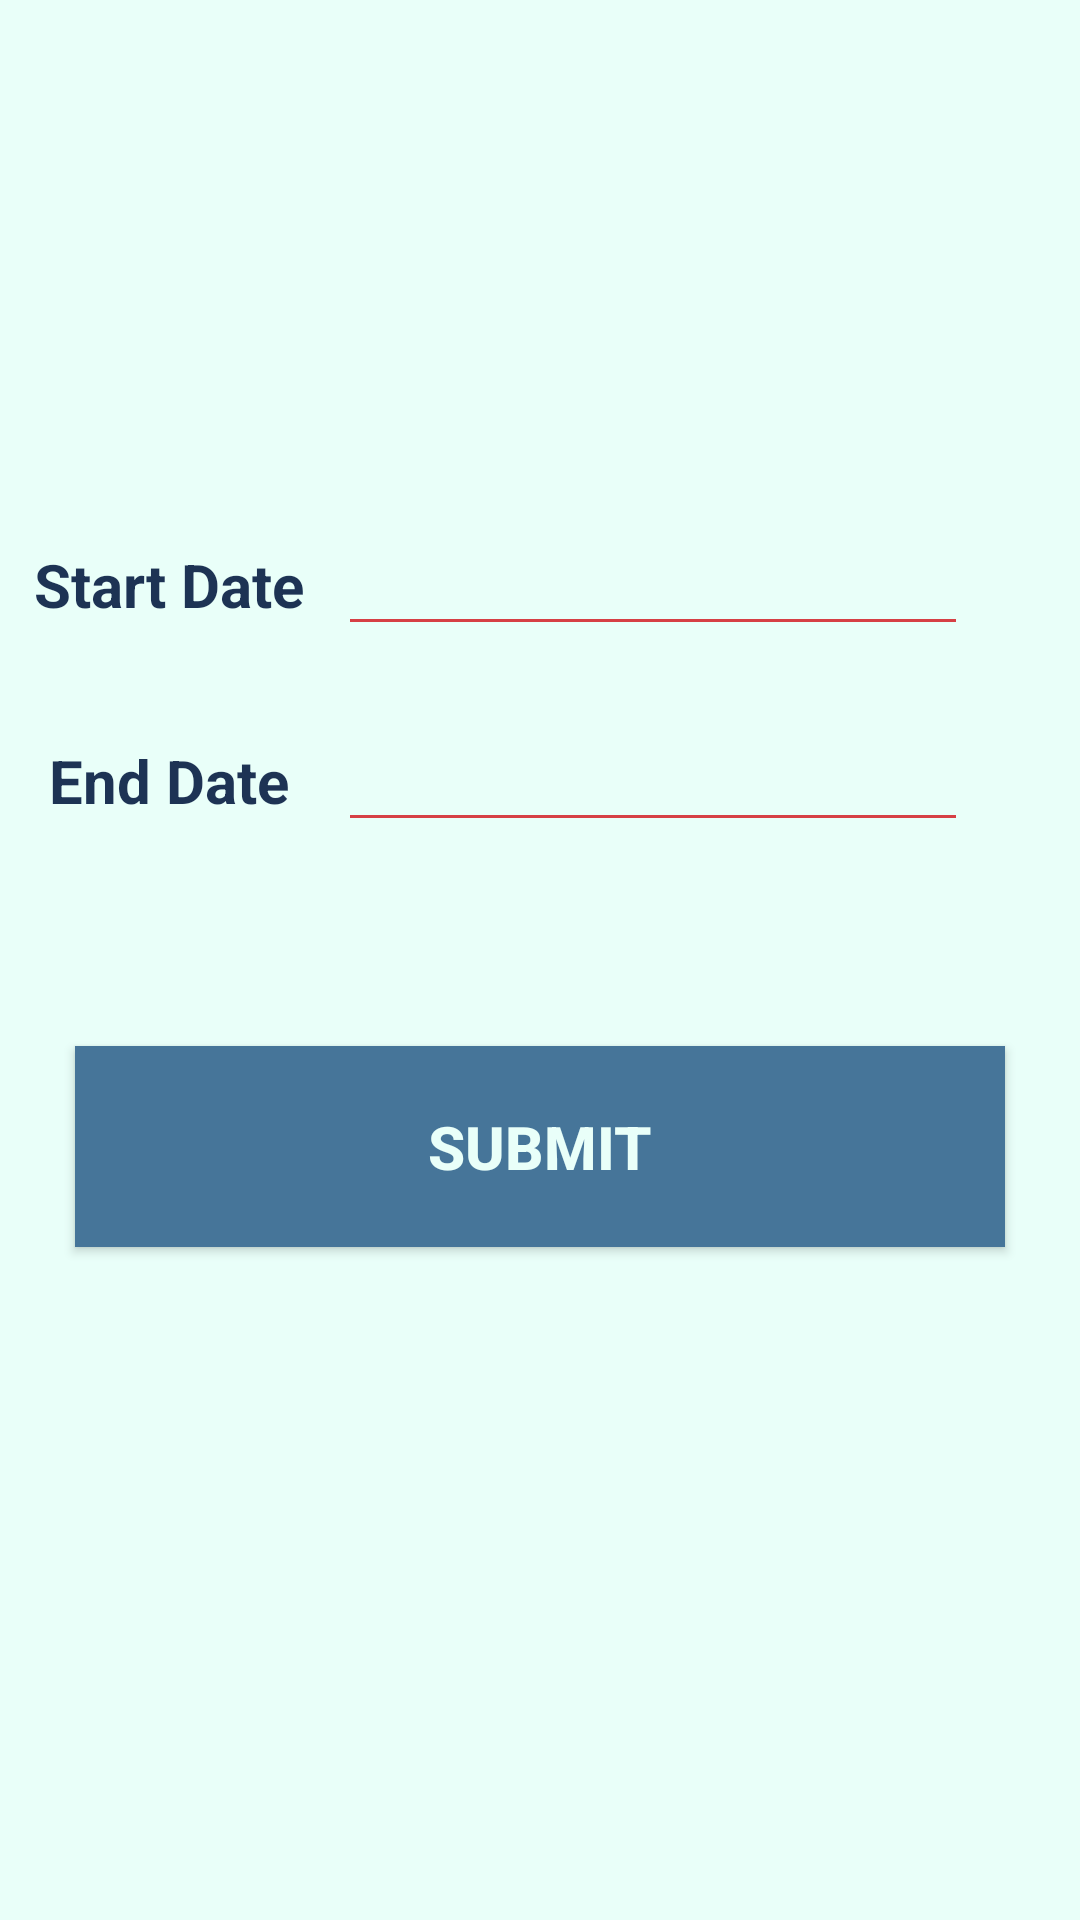

The Android layout XML behind this screen, and the referenced resources:
<!-- AndroidManifest.xml: application theme AppTheme -->
<!-- res/layout/fragment_input.xml -->
<?xml version="1.0" encoding="utf-8"?>
<androidx.constraintlayout.widget.ConstraintLayout xmlns:android="http://schemas.android.com/apk/res/android"
    xmlns:app="http://schemas.android.com/apk/res-auto"
    xmlns:tools="http://schemas.android.com/tools"
    android:layout_width="match_parent"
    android:layout_height="match_parent"
    android:background="@color/colorPrimaryLight"
    tools:context=".fragments.InputFragment">


    <EditText
        android:id="@+id/et_start_date"
        android:layout_width="wrap_content"
        android:layout_height="wrap_content"
        android:layout_marginBottom="24dp"
        android:backgroundTint="@color/colorPrimaryAccent"
        android:ems="10"
        android:focusable="false"
        android:inputType="text"
        android:textColor="@color/colorPrimaryAccent"
        app:layout_constraintBottom_toTopOf="@id/et_end_date"
        app:layout_constraintEnd_toEndOf="parent"
        app:layout_constraintHorizontal_bias="0.75"
        app:layout_constraintStart_toStartOf="parent"
        tools:text="01-02-2021" />

    <EditText
        android:id="@+id/et_end_date"
        android:layout_width="wrap_content"
        android:layout_height="wrap_content"
        android:ems="10"
        tools:text="05-02-2021"
        android:textColor="@color/colorPrimaryAccent"
        android:inputType="text"
        android:focusable="false"
        android:backgroundTint="@color/colorPrimaryAccent"
        app:layout_constraintHorizontal_bias="0.75"
        app:layout_constraintVertical_bias="0.4"
        app:layout_constraintEnd_toEndOf="parent"
        app:layout_constraintTop_toTopOf="parent"
        app:layout_constraintStart_toStartOf="parent"
        app:layout_constraintBottom_toBottomOf="parent" />

    <TextView
        android:id="@+id/tv_start_date"
        android:layout_width="wrap_content"
        android:layout_height="wrap_content"
        android:text="@string/start_date"
        android:textSize="20sp"
        android:textColor="@color/colorPrimaryDark"
        android:textStyle="bold"
        app:layout_constraintStart_toStartOf="parent"
        app:layout_constraintEnd_toStartOf="@id/et_start_date"
        app:layout_constraintTop_toTopOf="@id/et_start_date"
        app:layout_constraintBottom_toBottomOf="@id/et_start_date"
        />

    <TextView
        android:id="@+id/tv_end_date"
        android:layout_width="wrap_content"
        android:layout_height="wrap_content"
        android:text="@string/end_date"
        android:textSize="20sp"
        android:textColor="@color/colorPrimaryDark"
        android:textStyle="bold"
        app:layout_constraintStart_toStartOf="parent"
        app:layout_constraintEnd_toStartOf="@id/et_end_date"
        app:layout_constraintTop_toTopOf="@id/et_end_date"
        app:layout_constraintBottom_toBottomOf="@id/et_end_date"
        />

    <Button
        android:id="@+id/btn_submit"
        android:text="@string/submit"
        android:layout_width="match_parent"
        android:layout_height="wrap_content"
        android:layout_marginStart="25dp"
        android:layout_marginEnd="25dp"
        android:paddingTop="20dp"
        android:paddingBottom="20dp"
        android:background="@color/colorPrimary"
        android:textColor="@color/colorPrimaryLight"
        android:textStyle="bold"
        android:textSize="20sp"
        app:layout_constraintBottom_toBottomOf="parent"
        app:layout_constraintEnd_toEndOf="parent"
        app:layout_constraintStart_toStartOf="parent"
        app:layout_constraintTop_toBottomOf="@id/tv_end_date"
        app:layout_constraintVertical_bias="0.25" />

</androidx.constraintlayout.widget.ConstraintLayout>
<!-- resources referenced by this layout -->
<resources>
  <color name="colorPrimary">#467599</color>
  <color name="colorPrimaryAccent">#D64045</color>
  <color name="colorPrimaryDark">#1D3354</color>
  <color name="colorPrimaryLight">#E9FFF9</color>
  <string name="end_date">End Date</string>
  <string name="start_date">Start Date</string>
  <string name="submit">Submit</string>
  <style name="AppTheme" parent="Theme.AppCompat.Light.NoActionBar">
          <item name="android:colorPrimary">@color/colorPrimary</item>
          <item name="android:colorPrimaryDark">@color/colorPrimaryDark</item>
          <item name="android:colorAccent">@color/colorPrimaryAccent</item>
          <item name="android:statusBarColor">@color/colorPrimary</item>
      </style>
</resources>
